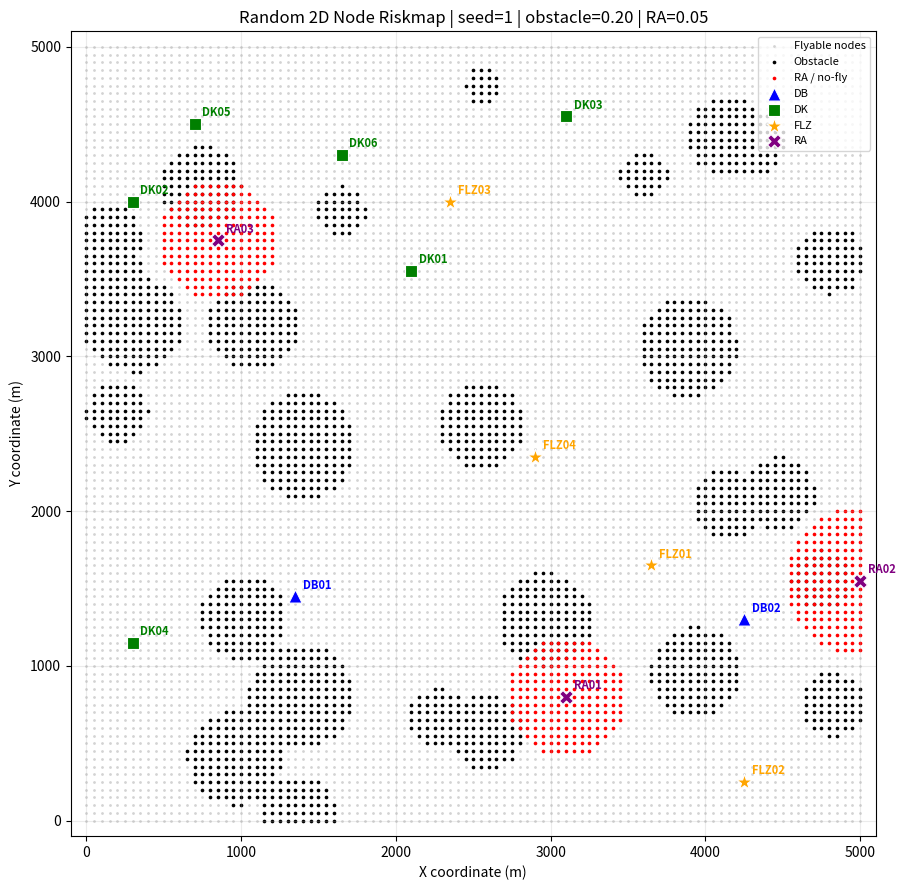

Here is the Python script that generated this plot:
#!/usr/bin/env python3
# -*- coding: utf-8 -*-

"""
Random 2D node-based riskmap generator for LAE-UTM.

Purpose
-------
Generate a synthetic 2D node map in meter coordinates with:

    - flyable nodes
    - random obstacles
    - DB  : drone base
    - DK  : docking station
    - FLZ : emergency landing zone
    - RA  : restricted airspace / no-fly area

The output is saved as an XYZ-like node table.

Coordinate system
-----------------
The map is generated in local Cartesian meter coordinates:

    x = 0 ... MAP_WIDTH_M
    y = 0 ... MAP_HEIGHT_M
    z = 0

Output columns
--------------
    node_id
    x
    y
    z
    slowness
    risk_obstacle
    risk_ra
    risk_total
    obstacle_flag
    ra_flag
    objective_flag
    label
    label_prefix

Default logic
-------------
    Flyable node:
        slowness = 0.085 s/m

    Obstacle / RA no-fly node:
        slowness = 10.0 s/m

    No-fly rule:
        slowness >= 10.0

Example
-------
python 01_generate_random_2d_node_riskmap.py \\
    --width-m 5000 \\
    --height-m 5000 \\
    --dx-m 50 \\
    --obstacle-rate 0.20 \\
    --n-db 2 \\
    --n-dk 6 \\
    --n-flz 4 \\
    --n-ra 3 \\
    --seed 12 \\
    --output-dir output/random_node_map_seed12

"""

from __future__ import annotations

import argparse
import json
import math
from pathlib import Path

import numpy as np
import pandas as pd
import matplotlib.pyplot as plt


# ======================================================================
# Default model values
# ======================================================================

DEFAULT_FLYABLE_SLOWNESS = 0.085
DEFAULT_NOFLY_SLOWNESS = 10.0

DEFAULT_Z_VALUE = 0.0

LABEL_NONE = "NONE"
PREFIX_NONE = "NONE"


# ======================================================================
# Utility functions
# ======================================================================

def make_grid(width_m: float, height_m: float, dx_m: float) -> pd.DataFrame:
    """
    Create regular 2D node grid in meter coordinates.
    """
    xs = np.arange(0.0, width_m + 0.5 * dx_m, dx_m)
    ys = np.arange(0.0, height_m + 0.5 * dx_m, dx_m)

    xx, yy = np.meshgrid(xs, ys)

    df = pd.DataFrame({
        "x": xx.ravel(),
        "y": yy.ravel(),
    })

    df.insert(0, "node_id", np.arange(len(df), dtype=int))
    df["z"] = DEFAULT_Z_VALUE

    return df


def distance_to_center(df: pd.DataFrame, cx: float, cy: float) -> np.ndarray:
    """
    Distance from all nodes to one center.
    """
    return np.sqrt((df["x"].to_numpy() - cx) ** 2 + (df["y"].to_numpy() - cy) ** 2)


def random_circle_obstacles(
    df: pd.DataFrame,
    width_m: float,
    height_m: float,
    dx_m: float,
    obstacle_rate: float,
    rng: np.random.Generator,
    min_radius_m: float,
    max_radius_m: float,
    max_trials: int = 10000,
) -> tuple[np.ndarray, list[dict]]:
    """
    Generate random circular obstacle blobs until target obstacle rate is reached.
    """
    n_nodes = len(df)
    target_count = int(round(obstacle_rate * n_nodes))

    obstacle_mask = np.zeros(n_nodes, dtype=bool)
    obstacle_objects: list[dict] = []

    if target_count <= 0:
        return obstacle_mask, obstacle_objects

    for trial in range(max_trials):
        current_count = int(obstacle_mask.sum())
        if current_count >= target_count:
            break

        cx = rng.uniform(0.0, width_m)
        cy = rng.uniform(0.0, height_m)
        radius = rng.uniform(min_radius_m, max_radius_m)

        d = distance_to_center(df, cx, cy)
        new_mask = d <= radius

        before = obstacle_mask.sum()
        obstacle_mask |= new_mask
        after = obstacle_mask.sum()

        if after > before:
            obstacle_objects.append({
                "type": "circle_obstacle",
                "cx": float(cx),
                "cy": float(cy),
                "radius_m": float(radius),
                "added_nodes": int(after - before),
            })

    return obstacle_mask, obstacle_objects


def choose_free_center_node(
    df: pd.DataFrame,
    available_mask: np.ndarray,
    rng: np.random.Generator,
    min_dist_m: float,
    chosen_centers: list[tuple[float, float]],
    max_trials: int = 10000,
) -> int:
    """
    Randomly choose one available node, separated from previously chosen centers.
    """
    available_indices = np.flatnonzero(available_mask)

    if len(available_indices) == 0:
        raise RuntimeError("No available free node remains for objective placement.")

    for _ in range(max_trials):
        idx = int(rng.choice(available_indices))
        x = float(df.at[idx, "x"])
        y = float(df.at[idx, "y"])

        ok = True
        for px, py in chosen_centers:
            if math.hypot(x - px, y - py) < min_dist_m:
                ok = False
                break

        if ok:
            return idx

    raise RuntimeError(
        "Could not place objective with the requested minimum separation. "
        "Reduce --objective-min-dist-m or reduce number of objectives."
    )


def add_point_objectives(
    df: pd.DataFrame,
    available_mask: np.ndarray,
    rng: np.random.Generator,
    prefix: str,
    count: int,
    chosen_centers: list[tuple[float, float]],
    min_dist_m: float,
) -> list[dict]:
    """
    Add point objectives such as DB, DK, FLZ.
    """
    objects: list[dict] = []

    for i in range(1, count + 1):
        idx = choose_free_center_node(
            df=df,
            available_mask=available_mask,
            rng=rng,
            min_dist_m=min_dist_m,
            chosen_centers=chosen_centers,
        )

        label = f"{prefix}{i:02d}"

        df.at[idx, "label"] = label
        df.at[idx, "label_prefix"] = prefix
        df.at[idx, "objective_flag"] = 1

        x = float(df.at[idx, "x"])
        y = float(df.at[idx, "y"])
        chosen_centers.append((x, y))

        objects.append({
            "type": prefix,
            "label": label,
            "node_id": int(df.at[idx, "node_id"]),
            "x": x,
            "y": y,
            "z": float(df.at[idx, "z"]),
        })

        # Do not place another objective exactly on this node.
        available_mask[idx] = False

    return objects


def add_ra_objects(
    df: pd.DataFrame,
    width_m: float,
    height_m: float,
    rng: np.random.Generator,
    n_ra: int,
    min_radius_m: float,
    max_radius_m: float,
    chosen_centers: list[tuple[float, float]],
    min_dist_m: float,
) -> tuple[np.ndarray, list[dict]]:
    """
    Add circular restricted airspace objects.

    RA is treated as hard no-fly.
    """
    n_nodes = len(df)
    ra_mask = np.zeros(n_nodes, dtype=bool)
    ra_objects: list[dict] = []

    dummy_available = np.ones(n_nodes, dtype=bool)

    for i in range(1, n_ra + 1):
        idx = choose_free_center_node(
            df=df,
            available_mask=dummy_available,
            rng=rng,
            min_dist_m=min_dist_m,
            chosen_centers=chosen_centers,
        )

        cx = float(df.at[idx, "x"])
        cy = float(df.at[idx, "y"])
        radius = float(rng.uniform(min_radius_m, max_radius_m))

        d = distance_to_center(df, cx, cy)
        this_ra_mask = d <= radius

        ra_mask |= this_ra_mask

        label = f"RA{i:02d}"

        # Label only the center node as the RA objective point.
        df.at[idx, "label"] = label
        df.at[idx, "label_prefix"] = "RA"
        df.at[idx, "objective_flag"] = 1

        chosen_centers.append((cx, cy))
        dummy_available[idx] = False

        ra_objects.append({
            "type": "RA",
            "label": label,
            "center_node_id": int(df.at[idx, "node_id"]),
            "cx": cx,
            "cy": cy,
            "radius_m": radius,
            "affected_nodes": int(this_ra_mask.sum()),
        })

    return ra_mask, ra_objects


def compute_risk_and_slowness(
    df: pd.DataFrame,
    obstacle_mask: np.ndarray,
    ra_mask: np.ndarray,
    flyable_slowness: float,
    nofly_slowness: float,
) -> pd.DataFrame:
    """
    Update flags, risk, and slowness.
    """
    nofly_mask = obstacle_mask | ra_mask

    df["obstacle_flag"] = obstacle_mask.astype(int)
    df["ra_flag"] = ra_mask.astype(int)

    df["risk_obstacle"] = obstacle_mask.astype(float)
    df["risk_ra"] = ra_mask.astype(float)

    # Hard risk combination.
    # RA and obstacle are both treated as hard no-fly.
    df["risk_total"] = np.maximum(df["risk_obstacle"], df["risk_ra"])

    df["slowness"] = flyable_slowness
    df.loc[nofly_mask, "slowness"] = nofly_slowness

    # Force DB / DK / FLZ objective center nodes to remain flyable.
    # RA center remains no-fly because it is a restricted-area objective.
    force_flyable_prefixes = {"DB", "DK", "FLZ"}
    force_mask = df["label_prefix"].isin(force_flyable_prefixes)

    df.loc[force_mask, "obstacle_flag"] = 0
    df.loc[force_mask, "risk_obstacle"] = 0.0
    df.loc[force_mask, "risk_total"] = 0.0
    df.loc[force_mask, "slowness"] = flyable_slowness

    return df


def plot_map(
    df: pd.DataFrame,
    output_png: Path,
    width_m: float,
    height_m: float,
    title: str,
) -> None:
    """
    Plot generated 2D node map.
    """
    fig, ax = plt.subplots(figsize=(10, 9))

    fly_mask = df["slowness"].to_numpy() < DEFAULT_NOFLY_SLOWNESS
    obs_mask = df["obstacle_flag"].to_numpy() == 1
    ra_mask = df["ra_flag"].to_numpy() == 1

    ax.scatter(
        df.loc[fly_mask, "x"],
        df.loc[fly_mask, "y"],
        s=4,
        c="lightgray",
        label="Flyable nodes",
        linewidths=0,
    )

    ax.scatter(
        df.loc[obs_mask, "x"],
        df.loc[obs_mask, "y"],
        s=7,
        c="black",
        label="Obstacle",
        linewidths=0,
    )

    ax.scatter(
        df.loc[ra_mask, "x"],
        df.loc[ra_mask, "y"],
        s=7,
        c="red",
        label="RA / no-fly",
        linewidths=0,
    )

    marker_style = {
        "DB": ("^", "blue", 90),
        "DK": ("s", "green", 80),
        "FLZ": ("*", "orange", 140),
        "RA": ("X", "purple", 100),
    }

    for prefix, (marker, color, size) in marker_style.items():
        sub = df[df["label_prefix"] == prefix]
        if len(sub) == 0:
            continue

        ax.scatter(
            sub["x"],
            sub["y"],
            marker=marker,
            s=size,
            c=color,
            edgecolors="white",
            linewidths=0.8,
            label=prefix,
            zorder=10,
        )

        for _, row in sub.iterrows():
            ax.text(
                row["x"] + 0.01 * width_m,
                row["y"] + 0.01 * height_m,
                str(row["label"]),
                fontsize=8,
                color=color,
                weight="bold",
                zorder=11,
            )

    ax.set_xlim(-0.02 * width_m, width_m * 1.02)
    ax.set_ylim(-0.02 * height_m, height_m * 1.02)
    ax.set_aspect("equal", adjustable="box")
    ax.set_xlabel("X coordinate (m)")
    ax.set_ylabel("Y coordinate (m)")
    ax.set_title(title)
    ax.grid(True, alpha=0.25)
    ax.legend(loc="upper right", fontsize=8)

    fig.tight_layout()
    fig.savefig(output_png, dpi=250)
    plt.close(fig)


# ======================================================================
# Main
# ======================================================================

def parse_args() -> argparse.Namespace:
    parser = argparse.ArgumentParser(
        description="Generate random 2D node-based LAE-UTM riskmap."
    )

    parser.add_argument("--width-m", type=float, default=5000.0)
    parser.add_argument("--height-m", type=float, default=5000.0)
    parser.add_argument("--dx-m", type=float, default=50.0)

    parser.add_argument(
        "--obstacle-rate",
        type=float,
        default=0.20,
        help="Target fraction of obstacle nodes, from 0.0 to 1.0.",
    )

    parser.add_argument("--n-db", type=int, default=2)
    parser.add_argument("--n-dk", type=int, default=6)
    parser.add_argument("--n-flz", type=int, default=4)
    parser.add_argument("--n-ra", type=int, default=3)

    parser.add_argument(
        "--objective-min-dist-m",
        type=float,
        default=400.0,
        help="Minimum distance between objective centers.",
    )

    parser.add_argument(
        "--obstacle-min-radius-m",
        type=float,
        default=80.0,
    )

    parser.add_argument(
        "--obstacle-max-radius-m",
        type=float,
        default=350.0,
    )

    parser.add_argument(
        "--ra-min-radius-m",
        type=float,
        default=250.0,
    )

    parser.add_argument(
        "--ra-max-radius-m",
        type=float,
        default=600.0,
    )

    parser.add_argument("--flyable-slowness", type=float, default=DEFAULT_FLYABLE_SLOWNESS)
    parser.add_argument("--nofly-slowness", type=float, default=DEFAULT_NOFLY_SLOWNESS)

    parser.add_argument("--seed", type=int, default=1)

    parser.add_argument(
        "--output-dir",
        type=str,
        default="output/random_node_map",
    )

    parser.add_argument(
        "--output-name",
        type=str,
        default="random_2d_node_riskmap",
    )

    return parser.parse_args()


def main() -> None:
    args = parse_args()

    if not (0.0 <= args.obstacle_rate <= 1.0):
        raise ValueError("--obstacle-rate must be between 0.0 and 1.0.")

    output_dir = Path(args.output_dir)
    output_dir.mkdir(parents=True, exist_ok=True)

    xyz_file = output_dir / f"{args.output_name}_seed{args.seed}.xyz"
    json_file = output_dir / f"{args.output_name}_seed{args.seed}_metadata.json"
    fig_file = output_dir / f"{args.output_name}_seed{args.seed}.png"

    rng = np.random.default_rng(args.seed)

    print("=" * 70)
    print("GENERATING RANDOM 2D NODE RISKMAP")
    print("=" * 70)
    print(f"Map size          : {args.width_m:.1f} m x {args.height_m:.1f} m")
    print(f"Grid spacing      : {args.dx_m:.1f} m")
    print(f"Obstacle rate     : {args.obstacle_rate:.3f}")
    print(f"Random seed       : {args.seed}")
    print(f"Output directory  : {output_dir}")

    # ------------------------------------------------------------------
    # 1. Build base grid
    # ------------------------------------------------------------------
    df = make_grid(
        width_m=args.width_m,
        height_m=args.height_m,
        dx_m=args.dx_m,
    )

    df["label"] = LABEL_NONE
    df["label_prefix"] = PREFIX_NONE
    df["objective_flag"] = 0

    # ------------------------------------------------------------------
    # 2. Generate random obstacle mask
    # ------------------------------------------------------------------
    obstacle_mask, obstacle_objects = random_circle_obstacles(
        df=df,
        width_m=args.width_m,
        height_m=args.height_m,
        dx_m=args.dx_m,
        obstacle_rate=args.obstacle_rate,
        rng=rng,
        min_radius_m=args.obstacle_min_radius_m,
        max_radius_m=args.obstacle_max_radius_m,
    )

    # Free nodes for DB/DK/FLZ placement.
    available_mask = ~obstacle_mask.copy()

    # ------------------------------------------------------------------
    # 3. Add DB / DK / FLZ objectives
    # ------------------------------------------------------------------
    chosen_centers: list[tuple[float, float]] = []

    db_objects = add_point_objectives(
        df=df,
        available_mask=available_mask,
        rng=rng,
        prefix="DB",
        count=args.n_db,
        chosen_centers=chosen_centers,
        min_dist_m=args.objective_min_dist_m,
    )

    dk_objects = add_point_objectives(
        df=df,
        available_mask=available_mask,
        rng=rng,
        prefix="DK",
        count=args.n_dk,
        chosen_centers=chosen_centers,
        min_dist_m=args.objective_min_dist_m,
    )

    flz_objects = add_point_objectives(
        df=df,
        available_mask=available_mask,
        rng=rng,
        prefix="FLZ",
        count=args.n_flz,
        chosen_centers=chosen_centers,
        min_dist_m=args.objective_min_dist_m,
    )

    # ------------------------------------------------------------------
    # 4. Add RA objects
    # ------------------------------------------------------------------
    ra_mask, ra_objects = add_ra_objects(
        df=df,
        width_m=args.width_m,
        height_m=args.height_m,
        rng=rng,
        n_ra=args.n_ra,
        min_radius_m=args.ra_min_radius_m,
        max_radius_m=args.ra_max_radius_m,
        chosen_centers=chosen_centers,
        min_dist_m=args.objective_min_dist_m,
    )

    # ------------------------------------------------------------------
    # 5. Compute risk and slowness
    # ------------------------------------------------------------------
    df = compute_risk_and_slowness(
        df=df,
        obstacle_mask=obstacle_mask,
        ra_mask=ra_mask,
        flyable_slowness=args.flyable_slowness,
        nofly_slowness=args.nofly_slowness,
    )

    # Reorder columns.
    output_columns = [
        "node_id",
        "x",
        "y",
        "z",
        "slowness",
        "risk_obstacle",
        "risk_ra",
        "risk_total",
        "obstacle_flag",
        "ra_flag",
        "objective_flag",
        "label",
        "label_prefix",
    ]

    df = df[output_columns]

    # ------------------------------------------------------------------
    # 6. Save XYZ-like node file
    # ------------------------------------------------------------------
    df.to_csv(
        xyz_file,
        sep=" ",
        index=False,
        float_format="%.6f",
    )

    # ------------------------------------------------------------------
    # 7. Save metadata
    # ------------------------------------------------------------------
    metadata = {
        "description": "Random 2D node-based LAE-UTM riskmap",
        "seed": args.seed,
        "width_m": args.width_m,
        "height_m": args.height_m,
        "dx_m": args.dx_m,
        "n_nodes": int(len(df)),
        "obstacle_rate_target": float(args.obstacle_rate),
        "obstacle_rate_actual": float(df["obstacle_flag"].mean()),
        "ra_rate_actual": float(df["ra_flag"].mean()),
        "nofly_rate_actual": float((df["slowness"] >= args.nofly_slowness).mean()),
        "flyable_slowness": args.flyable_slowness,
        "nofly_slowness": args.nofly_slowness,
        "nofly_rule": f"slowness >= {args.nofly_slowness}",
        "objects": {
            "DB": db_objects,
            "DK": dk_objects,
            "FLZ": flz_objects,
            "RA": ra_objects,
            "obstacles": obstacle_objects,
        },
        "output_xyz": str(xyz_file),
        "output_figure": str(fig_file),
    }

    with open(json_file, "w", encoding="utf-8") as f:
        json.dump(metadata, f, indent=2, ensure_ascii=False)

    # ------------------------------------------------------------------
    # 8. Save quick-look figure
    # ------------------------------------------------------------------
    title = (
        f"Random 2D Node Riskmap | seed={args.seed} | "
        f"obstacle={df['obstacle_flag'].mean():.2f} | "
        f"RA={df['ra_flag'].mean():.2f}"
    )

    plot_map(
        df=df,
        output_png=fig_file,
        width_m=args.width_m,
        height_m=args.height_m,
        title=title,
    )

    # ------------------------------------------------------------------
    # 9. Report
    # ------------------------------------------------------------------
    print("-" * 70)
    print(f"Total nodes        : {len(df):,}")
    print(f"Obstacle nodes     : {int(df['obstacle_flag'].sum()):,}")
    print(f"RA nodes           : {int(df['ra_flag'].sum()):,}")
    print(f"No-fly nodes       : {int((df['slowness'] >= args.nofly_slowness).sum()):,}")
    print(f"DB count           : {args.n_db}")
    print(f"DK count           : {args.n_dk}")
    print(f"FLZ count          : {args.n_flz}")
    print(f"RA count           : {args.n_ra}")
    print("-" * 70)
    print(f"Saved XYZ          : {xyz_file}")
    print(f"Saved metadata     : {json_file}")
    print(f"Saved figure       : {fig_file}")
    print("=" * 70)


if __name__ == "__main__":
    main()
